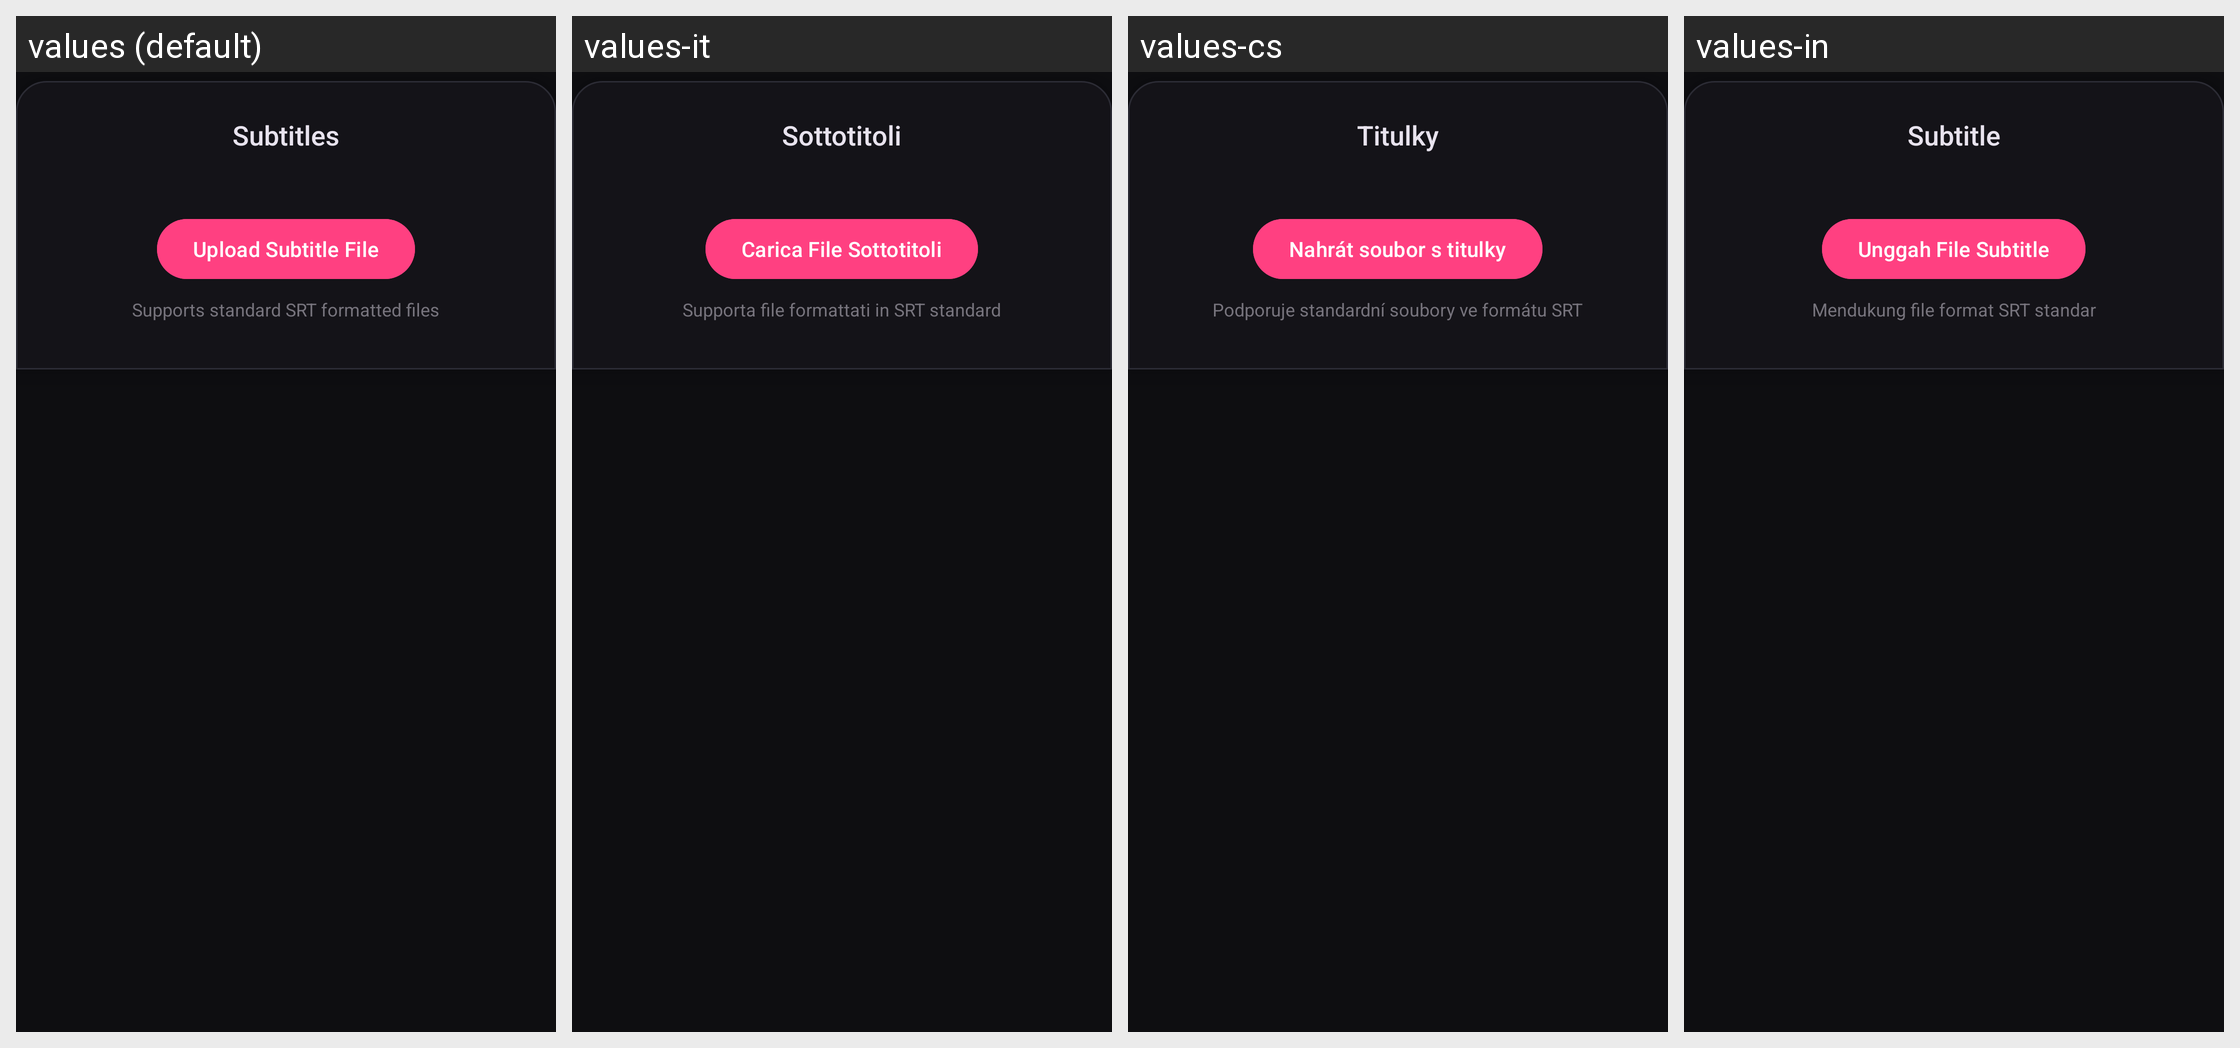

The Android screen above is rendered under several locales of the same app. Produce the string resources it draws, with the default and per-locale values.
Android screen res/layout/subtitles_editing_toolbar.xml rendered under 4 locales, left to right: values (default), values-it, values-cs, values-in. Device: Nexus 5 (rendered at 1080×1920; each locale shown at half size, 540×960, under a caption strip naming it); theme AppTheme.
Other locales in the repository, not shown: values-ar, values-de, values-el, values-es, values-et, values-fa, values-fr, values-hu, values-ko, values-nl, values-pt-rBR, values-ro, values-ru, values-sk, values-tr, values-uk, values-zh-rCN.
Strings drawn on this screen, with the default value and each locale's value (text and hints the layout hard-codes, and strings that could not be matched under every locale, appear in the picture but are not listed):

str_subtitles
  values: Subtitles
  values-it: Sottotitoli
  values-cs: Titulky
  values-in: Subtitle

str_upload_subtitle_file
  values: Upload Subtitle File
  values-it: Carica File Sottotitoli
  values-cs: Nahrát soubor s titulky
  values-in: Unggah File Subtitle

str_supports_standard_srt_formatte
  values: Supports standard SRT formatted files
  values-it: Supporta file formattati in SRT standard
  values-cs: Podporuje standardní soubory ve formátu SRT
  values-in: Mendukung file format SRT standar
